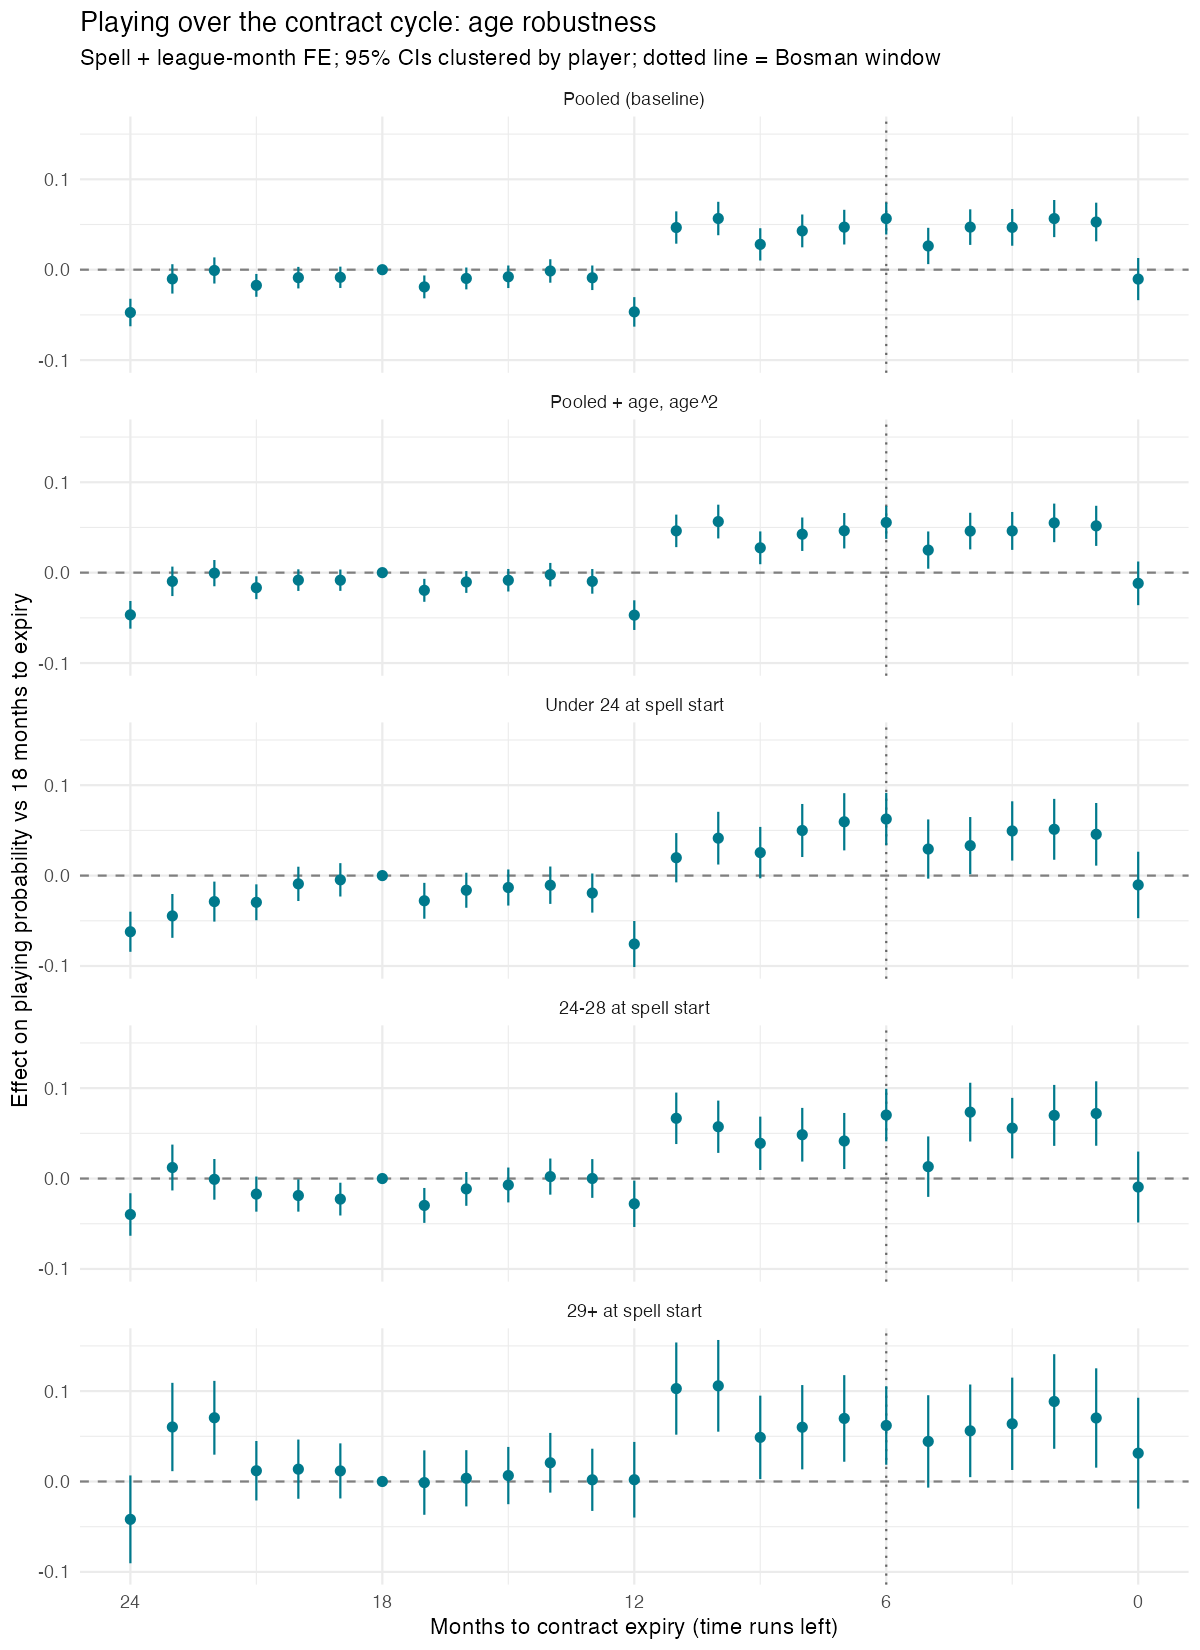

Data behind this chart, as committed beside it:
term, estimate, std_error, t_value, p_value, months_to_expiry, outcome_name, variant, nobs, ci_lo, ci_hi
months_to_expiry::0, -0.01038, 0.01191, -0.8722, 0.3831, 0, played_tm, baseline, 232055, -0.03372, 0.01295
months_to_expiry::1, 0.05276, 0.0109, 4.84, 1.3192441573723559e-6, 1, played_tm, baseline, 232055, 0.0314, 0.07413
months_to_expiry::2, 0.05656, 0.01048, 5.399, 6.898674046944698e-8, 2, played_tm, baseline, 232055, 0.03603, 0.07709
months_to_expiry::3, 0.04682, 0.01036, 4.52, 6.277364465521409e-6, 3, played_tm, baseline, 232055, 0.02651, 0.06712
months_to_expiry::4, 0.0471, 0.01003, 4.694, 2.720403836444652e-6, 4, played_tm, baseline, 232055, 0.02743, 0.06677
months_to_expiry::5, 0.02624, 0.01025, 2.561, 0.01045, 5, played_tm, baseline, 232055, 0.006159, 0.04632
months_to_expiry::6, 0.05658, 0.009009, 6.28, 3.561303723105995e-10, 6, played_tm, baseline, 232055, 0.03892, 0.07423
months_to_expiry::7, 0.04707, 0.009787, 4.81, 1.5400032567032097e-6, 7, played_tm, baseline, 232055, 0.02789, 0.06625
months_to_expiry::8, 0.0429, 0.009259, 4.634, 3.647441756057504e-6, 8, played_tm, baseline, 232055, 0.02476, 0.06105
months_to_expiry::9, 0.02801, 0.009112, 3.074, 0.002117, 9, played_tm, baseline, 232055, 0.01015, 0.04587
months_to_expiry::10, 0.05662, 0.009434, 6.002, 2.0363928038136603e-9, 10, played_tm, baseline, 232055, 0.03813, 0.07511
months_to_expiry::11, 0.04665, 0.009122, 5.114, 3.2196910207652116e-7, 11, played_tm, baseline, 232055, 0.02877, 0.06453
months_to_expiry::12, -0.04668, 0.008328, -5.605, 2.1500341763968953e-8, 12, played_tm, baseline, 232055, -0.063, -0.03036
months_to_expiry::13, -0.008942, 0.006928, -1.291, 0.1968, 13, played_tm, baseline, 232055, -0.02252, 0.004636
months_to_expiry::14, -0.001419, 0.006618, -0.2144, 0.8303, 14, played_tm, baseline, 232055, -0.01439, 0.01155
months_to_expiry::15, -0.007834, 0.006357, -1.232, 0.2178, 15, played_tm, baseline, 232055, -0.02029, 0.004626
months_to_expiry::16, -0.009676, 0.006162, -1.57, 0.1164, 16, played_tm, baseline, 232055, -0.02175, 0.002403
months_to_expiry::17, -0.01903, 0.006459, -2.946, 0.003232, 17, played_tm, baseline, 232055, -0.03169, -0.006367
months_to_expiry::19, -0.008419, 0.006016, -1.399, 0.1617, 19, played_tm, baseline, 232055, -0.02021, 0.003373
months_to_expiry::20, -0.00879, 0.006084, -1.445, 0.1485, 20, played_tm, baseline, 232055, -0.02071, 0.003133
months_to_expiry::21, -0.01733, 0.006448, -2.688, 0.007213, 21, played_tm, baseline, 232055, -0.02997, -0.004691
months_to_expiry::22, -8.477875823866963e-4, 0.00738, -0.1149, 0.9086, 22, played_tm, baseline, 232055, -0.01531, 0.01362
months_to_expiry::23, -0.01018, 0.008284, -1.229, 0.2191, 23, played_tm, baseline, 232055, -0.02642, 0.006057
months_to_expiry::24, -0.04736, 0.00776, -6.104, 1.0837493360820028e-9, 24, played_tm, baseline, 232055, -0.06257, -0.03215
months_to_expiry::0, -0.01182, 0.01232, -0.9599, 0.3371, 0, played_tm, age_quadratic, 231269, -0.03597, 0.01232
months_to_expiry::1, 0.05175, 0.01132, 4.57, 4.9528676402167184e-6, 1, played_tm, age_quadratic, 231269, 0.02955, 0.07395
months_to_expiry::2, 0.05504, 0.01088, 5.058, 4.3399671995308635e-7, 2, played_tm, age_quadratic, 231269, 0.03371, 0.07638
months_to_expiry::3, 0.04615, 0.0107, 4.315, 1.6149844289232305e-5, 3, played_tm, age_quadratic, 231269, 0.02519, 0.06711
months_to_expiry::4, 0.04598, 0.01033, 4.451, 8.65902408674356e-6, 4, played_tm, age_quadratic, 231269, 0.02573, 0.06623
months_to_expiry::5, 0.02495, 0.01051, 2.373, 0.01766, 5, played_tm, age_quadratic, 231269, 0.004343, 0.04555
months_to_expiry::6, 0.05548, 0.009247, 6, 2.0586663614632107e-9, 6, played_tm, age_quadratic, 231269, 0.03736, 0.07361
months_to_expiry::7, 0.04634, 0.009992, 4.638, 3.5708694830545073e-6, 7, played_tm, age_quadratic, 231269, 0.02676, 0.06593
months_to_expiry::8, 0.0425, 0.009434, 4.505, 6.715981256875662e-6, 8, played_tm, age_quadratic, 231269, 0.02401, 0.06099
months_to_expiry::9, 0.02746, 0.009253, 2.968, 0.00301, 9, played_tm, age_quadratic, 231269, 0.009323, 0.04559
months_to_expiry::10, 0.05651, 0.009525, 5.933, 3.0985979119976888e-9, 10, played_tm, age_quadratic, 231269, 0.03784, 0.07518
months_to_expiry::11, 0.04621, 0.009174, 5.037, 4.837354486904876e-7, 11, played_tm, age_quadratic, 231269, 0.02823, 0.06419
months_to_expiry::12, -0.047, 0.008368, -5.617, 2.003178889035585e-8, 12, played_tm, age_quadratic, 231269, -0.0634, -0.0306
months_to_expiry::13, -0.009638, 0.006958, -1.385, 0.166, 13, played_tm, age_quadratic, 231269, -0.02328, 0.003999
months_to_expiry::14, -0.002236, 0.006625, -0.3375, 0.7358, 14, played_tm, age_quadratic, 231269, -0.01522, 0.01075
months_to_expiry::15, -0.008399, 0.006356, -1.322, 0.1864, 15, played_tm, age_quadratic, 231269, -0.02086, 0.004058
months_to_expiry::16, -0.01032, 0.006151, -1.678, 0.09337, 16, played_tm, age_quadratic, 231269, -0.02238, 0.001734
months_to_expiry::17, -0.01955, 0.006473, -3.02, 0.002536, 17, played_tm, age_quadratic, 231269, -0.03223, -0.00686
months_to_expiry::19, -0.008359, 0.006019, -1.389, 0.1649, 19, played_tm, age_quadratic, 231269, -0.02016, 0.003438
months_to_expiry::20, -0.008263, 0.006094, -1.356, 0.1751, 20, played_tm, age_quadratic, 231269, -0.02021, 0.00368
months_to_expiry::21, -0.01668, 0.006451, -2.586, 0.009736, 21, played_tm, age_quadratic, 231269, -0.02933, -0.004037
months_to_expiry::22, -5.476433353934798e-4, 0.007405, -0.07395, 0.941, 22, played_tm, age_quadratic, 231269, -0.01506, 0.01397
months_to_expiry::23, -0.009615, 0.008311, -1.157, 0.2474, 23, played_tm, age_quadratic, 231269, -0.0259, 0.006675
months_to_expiry::24, -0.04667, 0.007809, -5.976, 2.378505586004156e-9, 24, played_tm, age_quadratic, 231269, -0.06197, -0.03136
months_to_expiry::0, -0.01034, 0.01875, -0.5513, 0.5814, 0, played_tm, u24_at_spell_start, 111224, -0.04708, 0.02641
months_to_expiry::1, 0.04568, 0.01767, 2.585, 0.009767, 1, played_tm, u24_at_spell_start, 111224, 0.01104, 0.08031
months_to_expiry::2, 0.0512, 0.01718, 2.98, 0.002893, 2, played_tm, u24_at_spell_start, 111224, 0.01753, 0.08487
months_to_expiry::3, 0.04939, 0.01673, 2.952, 0.003175, 3, played_tm, u24_at_spell_start, 111224, 0.0166, 0.08218
months_to_expiry::4, 0.03314, 0.01613, 2.054, 0.04, 4, played_tm, u24_at_spell_start, 111224, 0.001522, 0.06476
months_to_expiry::5, 0.02937, 0.01671, 1.758, 0.07879, 5, played_tm, u24_at_spell_start, 111224, -0.003372, 0.06212
months_to_expiry::6, 0.06256, 0.01474, 4.243, 2.2526824407139137e-5, 6, played_tm, u24_at_spell_start, 111224, 0.03366, 0.09146
months_to_expiry::7, 0.05952, 0.01614, 3.688, 2.2881303312570833e-4, 7, played_tm, u24_at_spell_start, 111224, 0.02789, 0.09116
months_to_expiry::8, 0.04988, 0.01497, 3.333, 8.672954306532737e-4, 8, played_tm, u24_at_spell_start, 111224, 0.02054, 0.07922
months_to_expiry::9, 0.02543, 0.0145, 1.753, 0.07959, 9, played_tm, u24_at_spell_start, 111224, -0.002996, 0.05386
months_to_expiry::10, 0.0414, 0.01488, 2.783, 0.005416, 10, played_tm, u24_at_spell_start, 111224, 0.01224, 0.07056
months_to_expiry::11, 0.01976, 0.0139, 1.421, 0.1553, 11, played_tm, u24_at_spell_start, 111224, -0.007489, 0.04701
... 60 more rows
